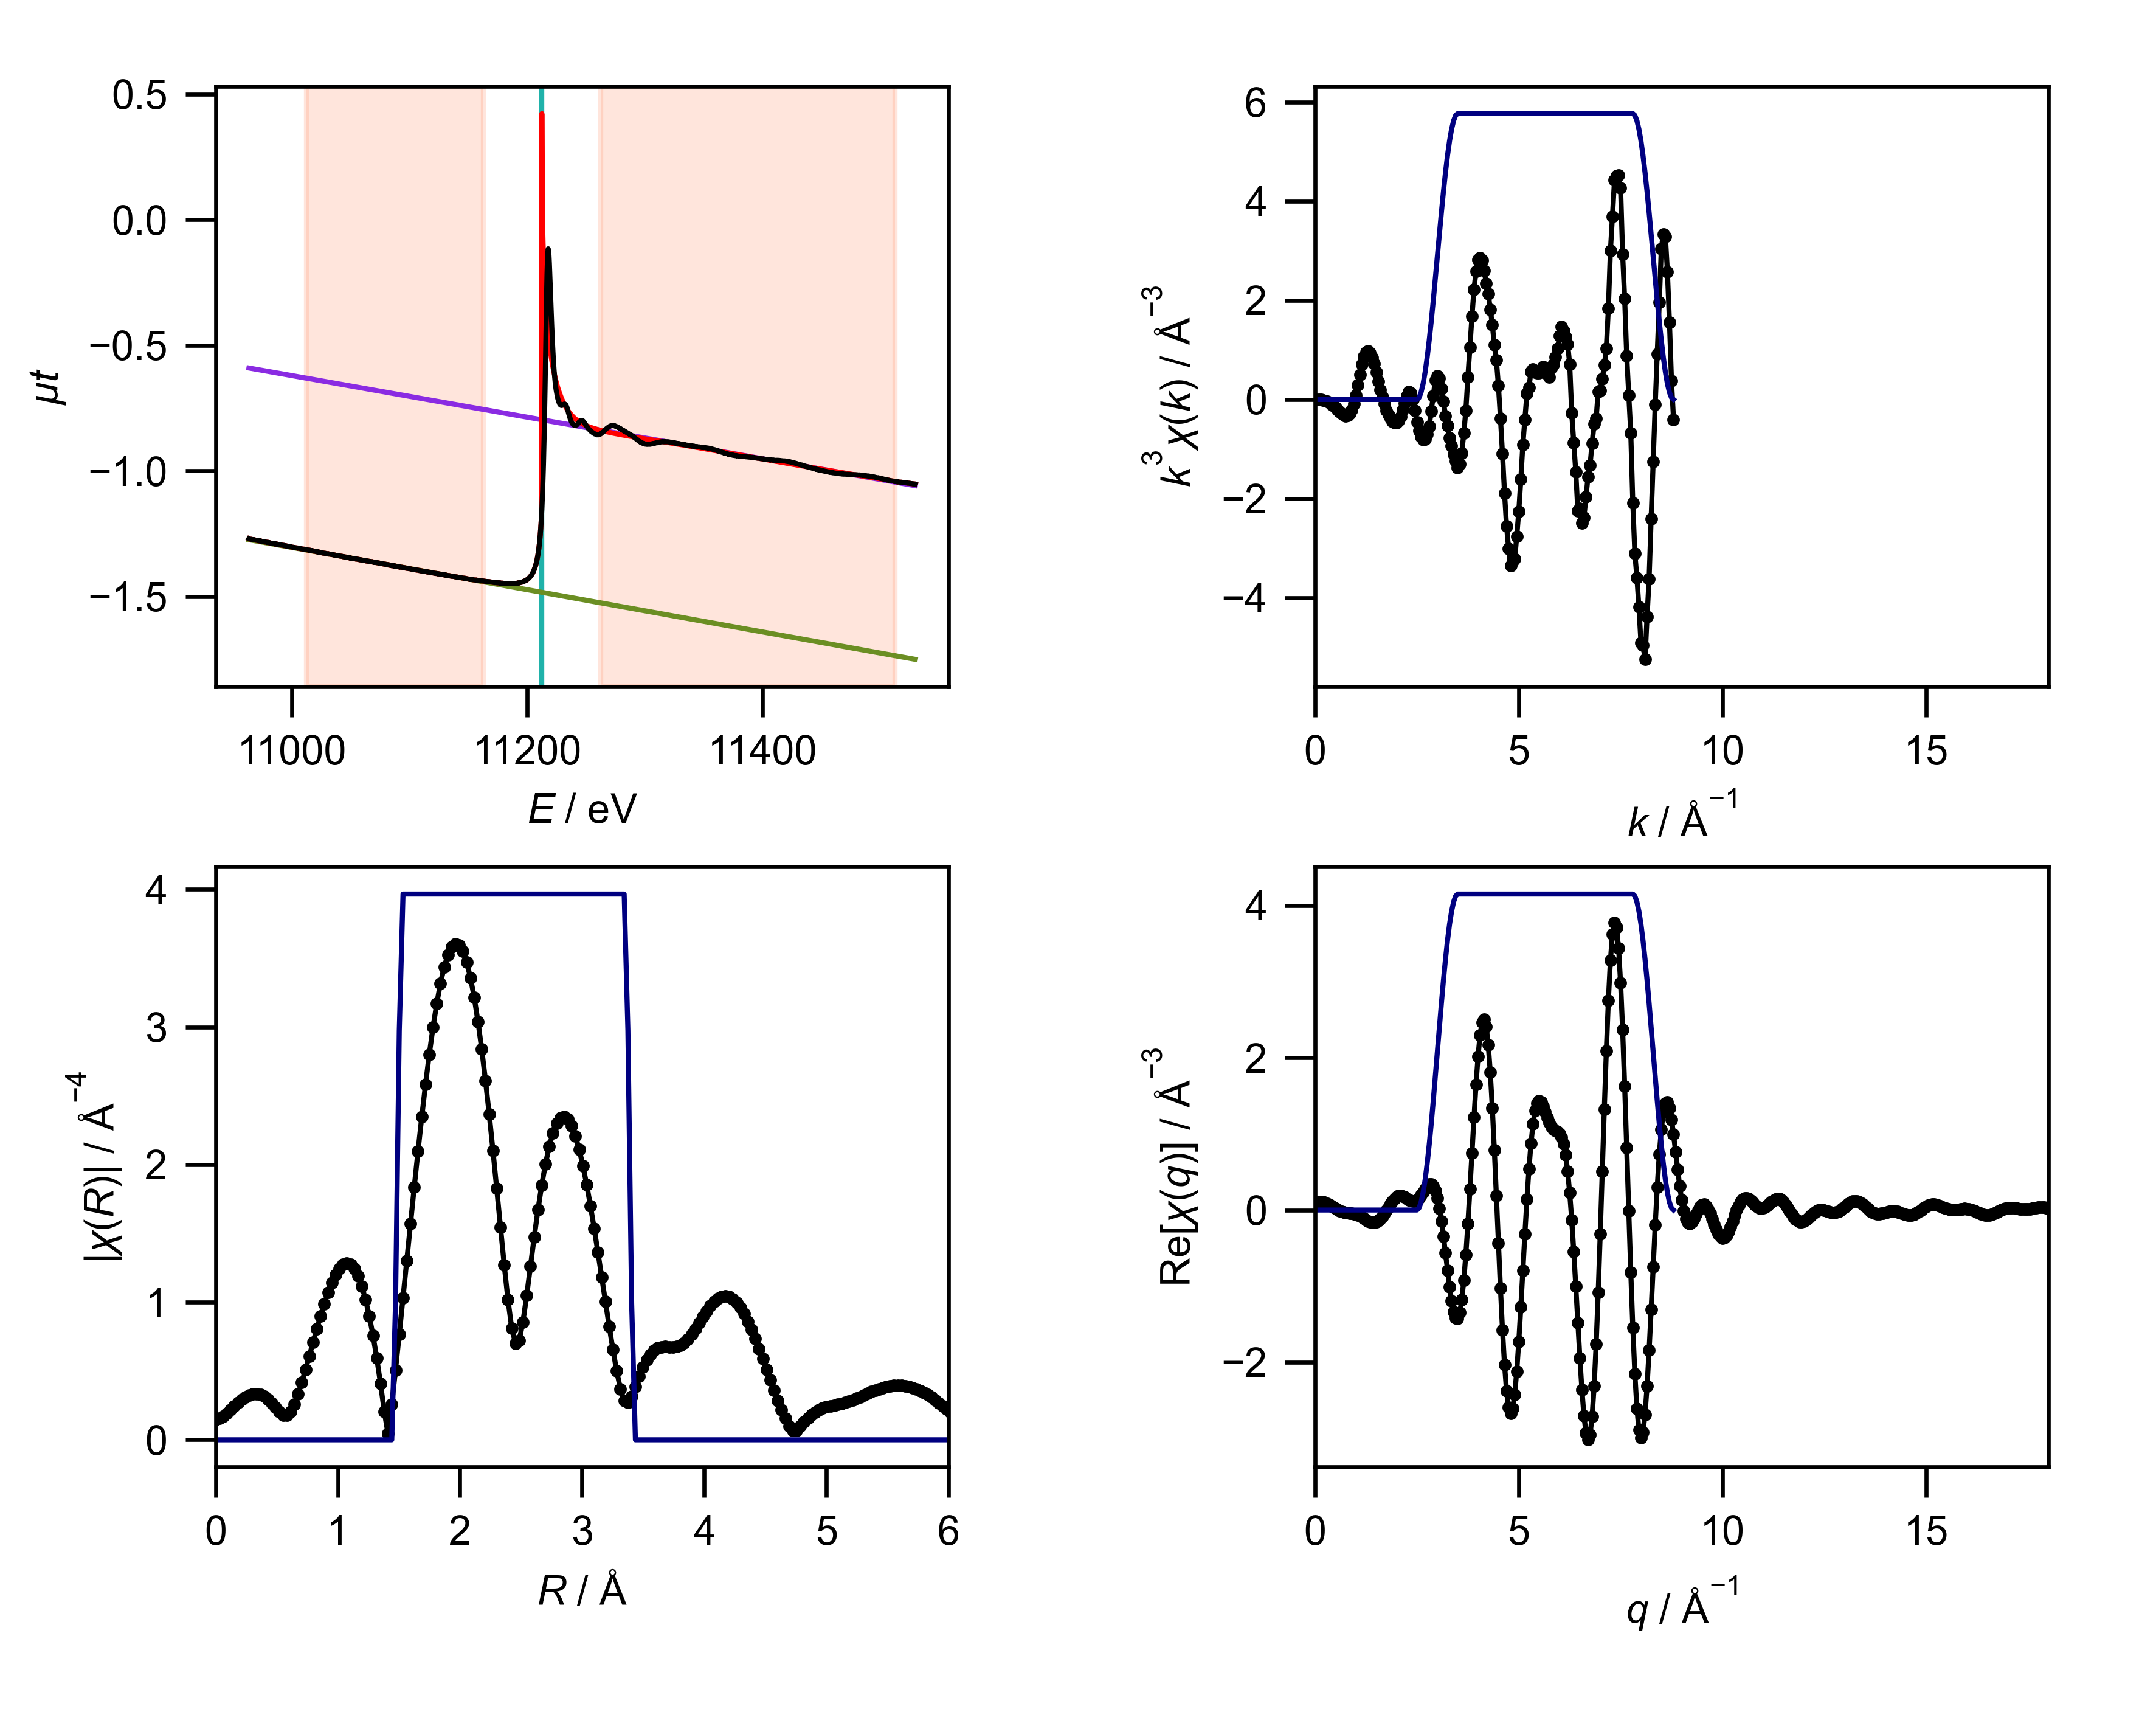

Data behind this chart, as committed beside it:
energy, mu, pre_edge, post_edge, bkg, norm, flat, k, chik, k3chik, kwin, r, chir_mag, chir_re, chir_im, rwin, q, chiq_mag, chiq_re, chiq_im
10964, -1.27, -1.274, -0.5904, -1.27, 0.00524, 0.00524, 0.0, -2.05, -0.0, 0.0, 0.0, 0.1487, -0.1487, 0.0, 0.0, 0.0, 0.1074, 0.09957, -0.04036
10964, -1.271, -1.274, -0.5906, -1.271, 0.004363, 0.004363, 0.05, -1.985, -0.0002481, 0.0, 0.03068, 0.1544, -0.1185, 0.09906, 0.0, 0.05, 0.1096, 0.1074, -0.02199
10964, -1.271, -1.274, -0.5909, -1.271, 0.004687, 0.004687, 0.1, -1.92, -0.00192, 0.0, 0.06136, 0.1702, -0.03668, 0.1662, 0.0, 0.1, 0.1111, 0.1111, -0.002048
10965, -1.271, -1.275, -0.5912, -1.271, 0.004606, 0.004606, 0.15, -1.855, -0.006261, 0.0, 0.09204, 0.1926, 0.07259, 0.1784, 0.0, 0.15, 0.112, 0.1105, 0.01842
10965, -1.272, -1.275, -0.5914, -1.272, 0.004689, 0.004689, 0.2, -1.789, -0.01431, 0.0, 0.1227, 0.2183, 0.1767, 0.1282, 0.0, 0.2, 0.1122, 0.1055, 0.03827
10965, -1.272, -1.275, -0.5917, -1.272, 0.004972, 0.004972, 0.25, -1.721, -0.02689, 0.0, 0.1534, 0.2446, 0.2432, 0.02603, 0.0, 0.25, 0.1117, 0.09645, 0.05643
10966, -1.272, -1.275, -0.592, -1.272, 0.004896, 0.004896, 0.3, -1.651, -0.04457, 0.0, 0.1841, 0.2697, 0.2495, -0.1024, 0.0, 0.3, 0.1106, 0.08395, 0.07193
10966, -1.273, -1.276, -0.5922, -1.273, 0.004239, 0.004239, 0.35, -1.578, -0.06764, 0.0, 0.2148, 0.2921, 0.1888, -0.2228, 0.0, 0.35, 0.1087, 0.06889, 0.08406
10966, -1.273, -1.276, -0.5925, -1.273, 0.004563, 0.004563, 0.4, -1.501, -0.09604, 0.0, 0.2454, 0.3105, 0.07272, -0.3018, 0.0, 0.4, 0.1061, 0.05229, 0.09237
10967, -1.273, -1.276, -0.5928, -1.273, 0.005119, 0.005119, 0.45, -1.419, -0.1294, 0.0, 0.2761, 0.3239, -0.07145, -0.3159, 0.0, 0.45, 0.103, 0.03526, 0.09679
10967, -1.273, -1.276, -0.593, -1.273, 0.004466, 0.004466, 0.5, -1.334, -0.1667, 0.0, 0.3068, 0.3316, -0.2077, -0.2585, 0.0, 0.5, 0.09935, 0.01885, 0.09755
10967, -1.274, -1.277, -0.5933, -1.274, 0.003888, 0.003888, 0.55, -1.242, -0.2066, 0.0, 0.3375, 0.3328, -0.301, -0.142, 0.0, 0.55, 0.0953, 0.003975, 0.09521
10968, -1.274, -1.277, -0.5936, -1.274, 0.004922, 0.004922, 0.6, -1.14, -0.2463, 0.0, 0.3682, 0.3271, -0.327, 0.004834, 0.0, 0.6, 0.091, -0.008722, 0.09058
10968, -1.274, -1.277, -0.5938, -1.274, 0.004754, 0.004754, 0.65, -1.03, -0.2828, 0.0, 0.3988, 0.3141, -0.2791, 0.1442, 0.0, 0.65, 0.0867, -0.0189, 0.08462
10968, -1.275, -1.278, -0.5941, -1.275, 0.004264, 0.004264, 0.7, -0.9112, -0.3125, 0.0, 0.4295, 0.2941, -0.1707, 0.2395, 0.0, 0.7, 0.08269, -0.02658, 0.0783
10968, -1.274, -1.278, -0.5943, -1.274, 0.005413, 0.005413, 0.75, -0.7804, -0.3292, 0.0, 0.4602, 0.2677, -0.0325, 0.2657, 0.0, 0.75, 0.07933, -0.03212, 0.07253
10969, -1.275, -1.278, -0.5946, -1.275, 0.004793, 0.004793, 0.8, -0.632, -0.3236, 0.0, 0.4909, 0.2366, 0.09544, 0.2165, 0.0, 0.8, 0.07704, -0.03618, 0.06801
10969, -1.275, -1.278, -0.5949, -1.275, 0.004226, 0.004226, 0.85, -0.4653, -0.2857, 0.0, 0.5216, 0.2049, 0.1745, 0.1074, 0.0, 0.85, 0.07626, -0.03967, 0.06514
10969, -1.276, -1.279, -0.5951, -1.276, 0.004453, 0.004453, 0.9, -0.2863, -0.2087, 0.0, 0.5522, 0.1808, 0.1786, -0.02764, 0.0, 0.9, 0.07735, -0.04355, 0.06393
10970, -1.276, -1.279, -0.5954, -1.276, 0.004863, 0.004863, 0.95, -0.1041, -0.08927, 0.0, 0.5829, 0.1772, 0.1023, -0.1446, 0.0, 0.95, 0.08051, -0.0488, 0.06403
10970, -1.276, -1.279, -0.5957, -1.276, 0.004596, 0.004596, 1.0, 0.0808, 0.0808, 0.0, 0.6136, 0.2043, -0.03598, -0.2011, 0.0, 1.0, 0.0857, -0.05619, 0.06471
10970, -1.277, -1.279, -0.5959, -1.277, 0.004182, 0.004182, 1.05, 0.2495, 0.2889, 0.0, 0.6443, 0.2592, -0.1972, -0.1683, 0.0, 1.05, 0.09275, -0.06624, 0.06492
10971, -1.276, -1.28, -0.5962, -1.276, 0.005178, 0.005178, 1.1, 0.3787, 0.504, 0.0, 0.675, 0.3331, -0.3306, -0.04043, 0.0, 1.1, 0.1013, -0.07902, 0.06343
10971, -1.276, -1.28, -0.5965, -1.276, 0.00508, 0.00508, 1.15, 0.4654, 0.7079, 0.0, 0.7056, 0.4188, -0.3866, 0.1611, 0.0, 1.15, 0.1111, -0.09418, 0.05897
10971, -1.277, -1.28, -0.5967, -1.277, 0.004568, 0.004568, 1.2, 0.502, 0.8674, 0.0, 0.7363, 0.512, -0.3303, 0.3911, 0.0, 1.2, 0.1218, -0.1109, 0.05035
10972, -1.278, -1.28, -0.597, -1.278, 0.003948, 0.003948, 1.25, 0.4917, 0.9604, 0.0, 0.767, 0.6092, -0.1526, 0.5898, 0.0, 1.25, 0.1329, -0.1278, 0.0367
10972, -1.278, -1.281, -0.5973, -1.278, 0.004651, 0.004651, 1.3, 0.446, 0.9798, 0.0, 0.7977, 0.708, 0.1251, 0.6968, 0.0, 1.3, 0.1444, -0.1433, 0.01754
10972, -1.278, -1.281, -0.5975, -1.278, 0.004197, 0.004197, 1.35, 0.381, 0.9373, 0.0, 0.8283, 0.8058, 0.4525, 0.6667, 0.0, 1.35, 0.1559, -0.1557, -0.007059
10973, -1.278, -1.281, -0.5978, -1.278, 0.0042, 0.0042, 1.4, 0.3083, 0.8459, 0.0, 0.859, 0.9003, 0.7606, 0.4817, 0.0, 1.4, 0.1671, -0.1631, -0.03643
10973, -1.279, -1.282, -0.5981, -1.279, 0.003913, 0.003913, 1.45, 0.2366, 0.7214, 0.0, 0.8897, 0.9892, 0.9764, 0.1587, 0.0, 1.45, 0.178, -0.1639, -0.0693
10973, -1.279, -1.282, -0.5983, -1.279, 0.00456, 0.00456, 1.5, 0.163, 0.55, 0.0, 0.9204, 1.07, 1.04, -0.2517, 0.0, 1.5, 0.1881, -0.1568, -0.1039
10974, -1.28, -1.282, -0.5986, -1.28, 0.003434, 0.003434, 1.55, 0.09996, 0.3723, 0.0, 0.9511, 1.141, 0.9209, -0.6742, 0.0, 1.55, 0.1975, -0.1413, -0.138
10974, -1.279, -1.282, -0.5988, -1.279, 0.004815, 0.004815, 1.6, 0.04827, 0.1977, 0.0, 0.9817, 1.2, 0.6246, -1.025, 0.0, 1.6, 0.2057, -0.1172, -0.1691
10974, -1.28, -1.283, -0.5991, -1.28, 0.00322, 0.00322, 1.65, 0.009204, 0.04135, 0.0, 1.012, 1.244, 0.1965, -1.229, 0.0, 1.65, 0.2128, -0.08529, -0.1949
10975, -1.28, -1.283, -0.5994, -1.28, 0.004031, 0.004031, 1.7, -0.01901, -0.09341, 0.0, 1.043, 1.273, -0.2879, -1.24, 0.0, 1.7, 0.2184, -0.04719, -0.2133
10975, -1.28, -1.283, -0.5997, -1.28, 0.004204, 0.004204, 1.75, -0.0409, -0.2192, 0.0, 1.074, 1.283, -0.7383, -1.049, 0.0, 1.75, 0.2225, -0.004997, -0.2224
10975, -1.281, -1.283, -0.5999, -1.281, 0.003786, 0.003786, 1.8, -0.05252, -0.3063, 0.0, 1.104, 1.273, -1.07, -0.691, 0.0, 1.8, 0.2248, 0.03864, -0.2215
10976, -1.281, -1.284, -0.6002, -1.281, 0.004298, 0.004298, 1.85, -0.06098, -0.3861, 0.0, 1.135, 1.243, -1.221, -0.2359, 0.0, 1.85, 0.2253, 0.08084, -0.2103
10976, -1.281, -1.284, -0.6004, -1.281, 0.004047, 0.004047, 1.9, -0.06385, -0.4379, 0.0, 1.166, 1.191, -1.17, 0.2263, 0.0, 1.9, 0.2237, 0.1187, -0.1896
10976, -1.282, -1.284, -0.6007, -1.282, 0.003624, 0.003624, 1.95, -0.06254, -0.4637, 0.0, 1.197, 1.117, -0.9385, 0.6053, 0.0, 1.95, 0.22, 0.1498, -0.161
10976, -1.282, -1.285, -0.601, -1.282, 0.004125, 0.004125, 2.0, -0.05928, -0.4742, 0.0, 1.227, 1.019, -0.5891, 0.8321, 0.0, 2.0, 0.214, 0.1722, -0.1271
10977, -1.282, -1.285, -0.6012, -1.282, 0.004182, 0.004182, 2.05, -0.05005, -0.4312, 0.0, 1.258, 0.8993, -0.2078, 0.875, 0.0, 2.05, 0.2058, 0.1847, -0.09078
10977, -1.283, -1.285, -0.6015, -1.283, 0.003638, 0.003638, 2.1, -0.03788, -0.3508, 0.0, 1.289, 0.7568, 0.1146, 0.748, 0.0, 2.1, 0.1954, 0.1875, -0.0552
10977, -1.282, -1.285, -0.6018, -1.282, 0.004431, 0.004431, 2.15, -0.02137, -0.2124, 0.0, 1.319, 0.5925, 0.3061, 0.5074, 0.0, 2.15, 0.1829, 0.1814, -0.0235
10978, -1.283, -1.286, -0.6021, -1.283, 0.004036, 0.004036, 2.2, -0.00741, -0.07891, 0.0, 1.35, 0.408, 0.3317, 0.2376, 0.0, 2.2, 0.1687, 0.1687, 0.0017
10978, -1.283, -1.286, -0.6023, -1.283, 0.003504, 0.003504, 2.25, 0.00581, 0.06618, 0.0, 1.381, 0.2056, 0.2034, 0.03042, 0.0, 2.25, 0.1534, 0.1522, 0.01858
10978, -1.283, -1.286, -0.6026, -1.283, 0.004117, 0.004117, 2.3, 0.0131, 0.1594, 0.0, 1.411, 0.04496, -0.02115, -0.03967, 0.0, 2.3, 0.1381, 0.1355, 0.02644
10979, -1.284, -1.286, -0.6029, -1.284, 0.00373, 0.00373, 2.35, 0.01051, 0.1364, 0.0, 1.442, 0.2599, -0.252, 0.06367, 0.0, 2.35, 0.125, 0.1223, 0.02585
10979, -1.284, -1.287, -0.6031, -1.284, 0.00381, 0.00381, 2.4, -9.467237845108006e-05, -0.001309, 0.0, 1.473, 0.5078, -0.3892, 0.3261, 0.25, 2.4, 0.1176, 0.1161, 0.01877
10979, -1.285, -1.287, -0.6034, -1.285, 0.003412, 0.003412, 2.45, -0.01496, -0.2199, 0.0, 1.503, 0.7665, -0.3492, 0.6823, 0.75, 2.45, 0.1198, 0.1195, 0.008384
10980, -1.285, -1.287, -0.6037, -1.285, 0.003964, 0.003964, 2.5, -0.02922, -0.4566, 0.0, 1.534, 1.032, -0.08897, 1.028, 1.0, 2.5, 0.1341, 0.1341, -0.001055
10980, -1.284, -1.288, -0.6039, -1.284, 0.004909, 0.004909, 2.55, -0.03771, -0.6253, 0.006156, 1.565, 1.302, 0.3783, 1.246, 1.0, 2.55, 0.1601, 0.1601, -0.004674
10980, -1.286, -1.288, -0.6042, -1.286, 0.0033, 0.0033, 2.6, -0.04277, -0.7517, 0.02447, 1.595, 1.571, 0.9797, 1.229, 1.0, 2.6, 0.1956, 0.1956, 0.002541
10981, -1.285, -1.288, -0.6044, -1.285, 0.004263, 0.004263, 2.65, -0.04349, -0.8093, 0.0545, 1.626, 1.838, 1.594, 0.915, 1.0, 2.65, 0.2386, 0.2372, 0.02515
10981, -1.285, -1.288, -0.6047, -1.285, 0.00417, 0.00417, 2.7, -0.04086, -0.8042, 0.09549, 1.657, 2.097, 2.075, 0.3042, 1.0, 2.7, 0.2875, 0.2797, 0.06665
10981, -1.286, -1.289, -0.605, -1.286, 0.004198, 0.004198, 2.75, -0.03379, -0.7028, 0.1464, 1.687, 2.347, 2.285, -0.5334, 1.0, 2.75, 0.3416, 0.3163, 0.1289
10982, -1.287, -1.289, -0.6052, -1.287, 0.003277, 0.003277, 2.8, -0.02443, -0.5362, 0.2061, 1.718, 2.582, 2.125, -1.466, 1.0, 2.8, 0.4002, 0.3397, 0.2115
10982, -1.287, -1.289, -0.6055, -1.287, 0.003341, 0.003341, 2.85, -0.01017, -0.2355, 0.273, 1.749, 2.8, 1.564, -2.322, 1.0, 2.85, 0.4628, 0.342, 0.3119
10982, -1.287, -1.289, -0.6058, -1.287, 0.003157, 0.003157, 2.9, 0.002921, 0.07124, 0.3455, 1.779, 2.997, 0.6499, -2.926, 1.0, 2.9, 0.5293, 0.3161, 0.4245
10983, -1.288, -1.29, -0.606, -1.288, 0.003093, 0.003093, 2.95, 0.01512, 0.3882, 0.4218, 1.81, 3.171, -0.4916, -3.133, 1.0, 2.95, 0.5992, 0.2563, 0.5416
... 1,618 more rows
